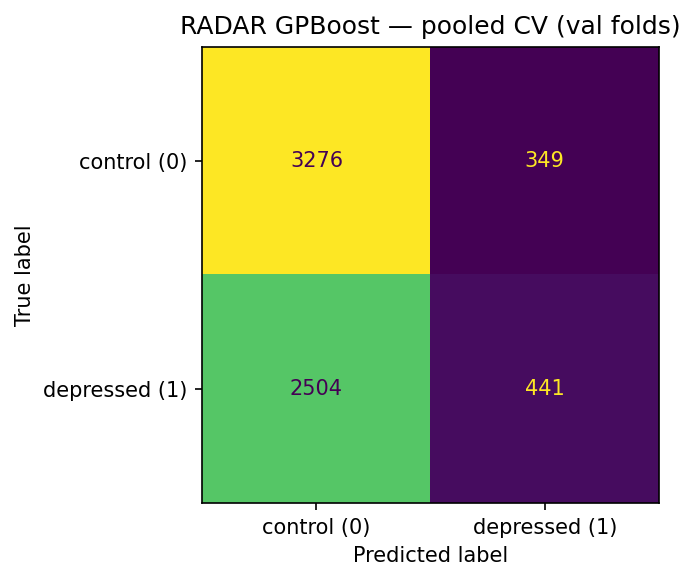

The table this chart was drawn from, first rows:
, pred_0, pred_1
true_0, 3276, 349
true_1, 2504, 441
